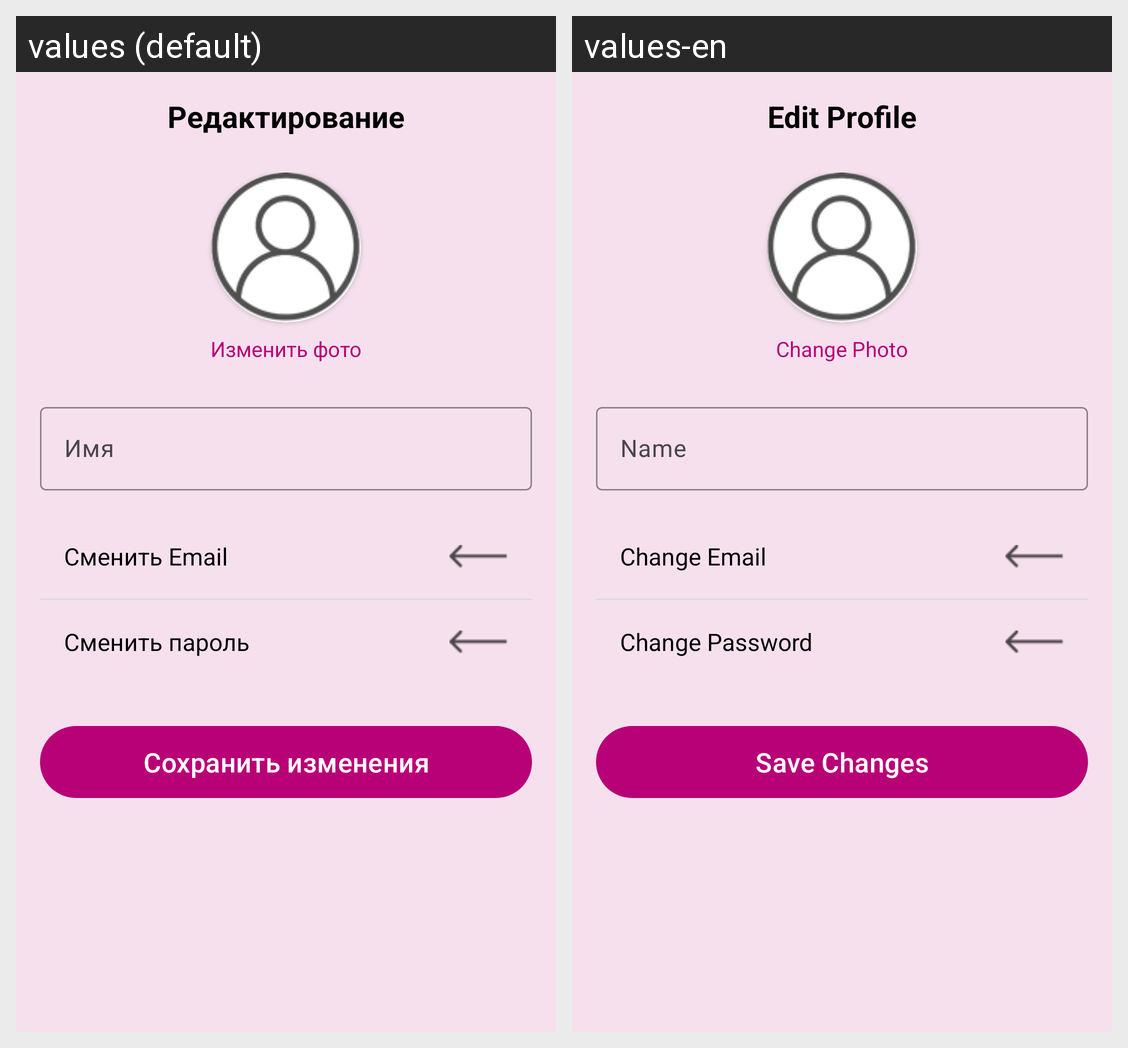

For this localized Android screen grid, give each drawn string resource with its value in every locale shown.
Android screen res/layout/fragment_edit_profile.xml rendered under 2 locales, left to right: values (default), values-en. Device: Nexus 5 (rendered at 1080×1920; each locale shown at half size, 540×960, under a caption strip naming it); theme Theme.Whisper.
Strings drawn on this screen, with the default value and each locale's value (text and hints the layout hard-codes, and strings that could not be matched under every locale, appear in the picture but are not listed):

edit_label
  values: Редактирование
  values-en: Edit Profile

change_photo
  values: Изменить фото
  values-en: Change Photo

name_hint
  values: Имя
  values-en: Name

change_email
  values: Сменить Email
  values-en: Change Email

change_password
  values: Сменить пароль
  values-en: Change Password

save_changes
  values: Сохранить изменения
  values-en: Save Changes
